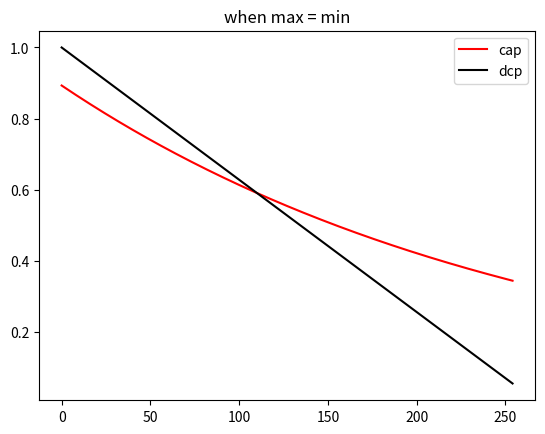
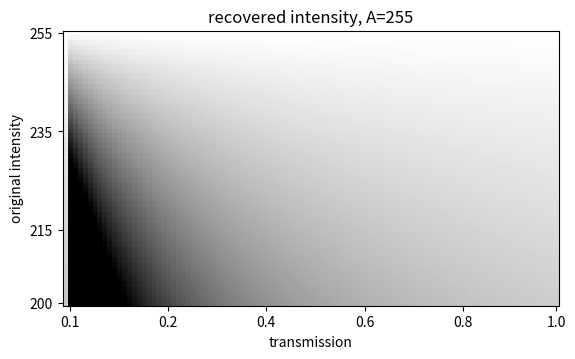
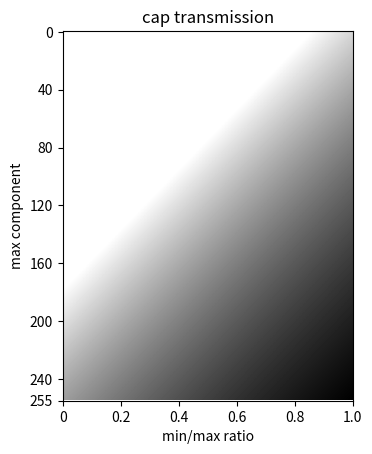
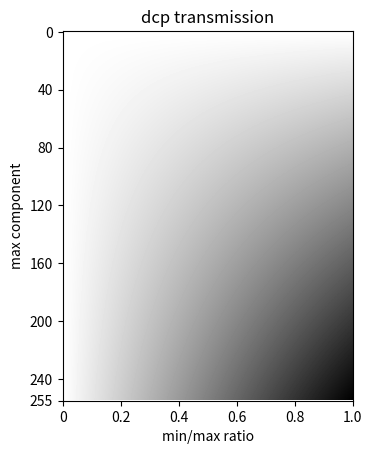

Reproduce these figures in Python, in order.
import matplotlib.pyplot as plt
import numpy as np

x = np.arange(0, 255)
x = x.reshape((len(x), 1))

buf = np.arange(240, -1, -40).tolist()
yticks_range = [255]
for i in buf:
    yticks_range.append(i)

# min = max
t_d = 1.00855*np.exp(-0.121779-0.003764*x)
t_h = 1-0.003725*x

plt.figure()
plt.title("when max = min")
plt.plot(t_d, 'r')
plt.plot(t_h, 'k')
plt.legend(["cap", "dcp"])
plt.show()

sky = np.arange(255, 199, -1)
sky = sky.reshape((len(sky), 1))
r_sky = sky
atm = 255
for t in np.arange(0.1, 1.1, 0.01):
    buf = np.maximum(np.minimum((sky-atm)/t+atm, 255), 0)
    if r_sky is None:
        r_sky = buf
    else:
        r_sky = np.hstack((r_sky, buf))
plt.figure()
#plt.subplot(1, 2, 1)
#plt.imshow(sky/255, cmap="gray")
#plt.yticks([0, 20, 40, 55], [255, 235, 215, 200])
#plt.xticks([])
#plt.subplot(1, 2, 2)
plt.imshow(r_sky, vmin=0, cmap="gray")
plt.title("recovered intensity, A="+str(atm))
plt.ylabel("original intensity")
plt.yticks([0, 20, 40, 55], [255, 235, 215, 200])
plt.xlabel("transmission")
plt.xticks([1, 21, 41, 61, 81, 100], [0.1, 0.2, 0.4, 0.6, 0.8, 1.0])
plt.show()


# min = 0
t_d, t_h = None, None
for alpha in np.arange(0, 1.005, 0.005):
    buf = np.minimum(1.00855 * np.exp(0.658466 - 0.003764 * x - 0.780245 * alpha), 1)
    if t_d is None:
        t_d = buf
    else:
        t_d = np.hstack((t_d, buf))
    buf = 1-0.003725*alpha*x
    if t_h is None:
        t_h = buf
    else:
        t_h = np.hstack((t_h, buf))

plt.figure()
plt.title("cap transmission")
plt.imshow(t_d, cmap="gray")
plt.ylabel("max component")
plt.yticks(yticks_range)
plt.xlabel("min/max ratio")
plt.xticks([0, 40, 80, 120, 160, 200], [0, 0.2, 0.4, 0.6, 0.8, 1.0])
plt.show()

plt.figure()
plt.imshow(t_h, cmap="gray")
plt.title("dcp transmission")
plt.ylabel("max component")
plt.yticks(yticks_range)
plt.xlabel("min/max ratio")
plt.xticks([0, 40, 80, 120, 160, 200], [0, 0.2, 0.4, 0.6, 0.8, 1.0])
plt.show()
